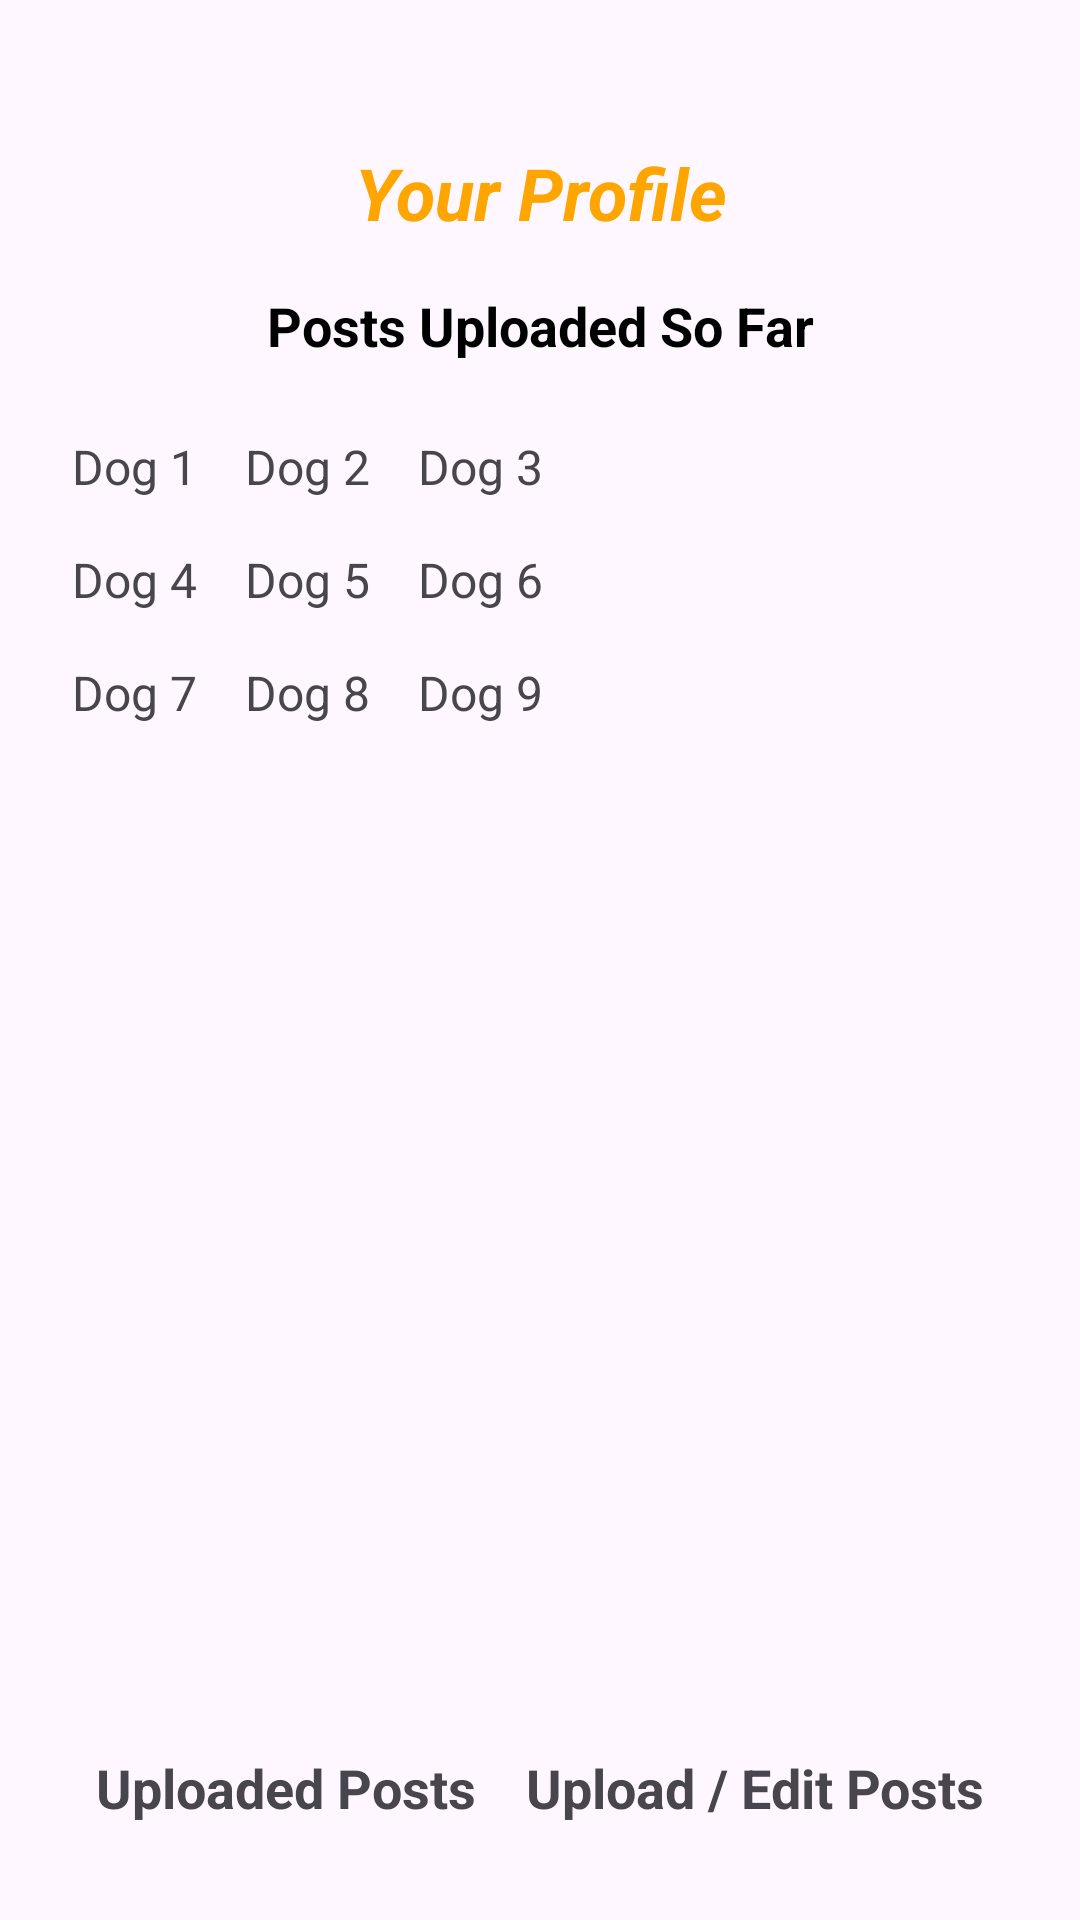

Write the Android layout XML for this screen, with the resource values it uses.
<!-- AndroidManifest.xml: application theme Theme.AdoptADog -->
<!-- res/layout/activity_login.xml -->
<?xml version="1.0" encoding="utf-8"?>
<androidx.constraintlayout.widget.ConstraintLayout
    xmlns:android="http://schemas.android.com/apk/res/android"
    xmlns:app="http://schemas.android.com/apk/res-auto"
    android:layout_width="match_parent"
    android:layout_height="match_parent"
    android:padding="16dp">

    
    <TextView
        android:id="@+id/profileTitleTextView"
        android:layout_width="wrap_content"
        android:layout_height="wrap_content"
        android:text="Your Profile"
        android:textColor="#FFA500"
        android:textSize="24sp"
        android:textStyle="bold|italic"
        app:layout_constraintTop_toTopOf="parent"
        app:layout_constraintStart_toStartOf="parent"
        app:layout_constraintEnd_toEndOf="parent"
        android:layout_marginTop="32dp"
        android:gravity="center" />

    
    <TextView
        android:id="@+id/postsGridTitle"
        android:layout_width="wrap_content"
        android:layout_height="wrap_content"
        android:text="Posts Uploaded So Far"
        android:textColor="#000000"
        android:textSize="18sp"
        android:textStyle="bold"
        app:layout_constraintTop_toBottomOf="@id/profileTitleTextView"
        app:layout_constraintStart_toStartOf="parent"
        app:layout_constraintEnd_toEndOf="parent"
        android:layout_marginTop="16dp"
        android:gravity="center" />

    
    <GridLayout
        android:id="@+id/dogsGrid"
        android:layout_width="match_parent"
        android:layout_height="wrap_content"
        android:columnCount="3"
        android:rowCount="3"
        android:layout_marginTop="16dp"
        app:layout_constraintTop_toBottomOf="@id/postsGridTitle"
        app:layout_constraintStart_toStartOf="parent"
        app:layout_constraintEnd_toEndOf="parent">

        
        <TextView
            android:layout_width="wrap_content"
            android:layout_height="wrap_content"
            android:text="Dog 1"
            android:gravity="center"
            android:textSize="16sp"
            android:padding="8dp" />

        
        <TextView
            android:layout_width="wrap_content"
            android:layout_height="wrap_content"
            android:text="Dog 2"
            android:gravity="center"
            android:textSize="16sp"
            android:padding="8dp" />

        
        <TextView
            android:layout_width="wrap_content"
            android:layout_height="wrap_content"
            android:text="Dog 3"
            android:gravity="center"
            android:textSize="16sp"
            android:padding="8dp" />

        
        <TextView
            android:layout_width="wrap_content"
            android:layout_height="wrap_content"
            android:text="Dog 4"
            android:gravity="center"
            android:textSize="16sp"
            android:padding="8dp" />

        
        <TextView
            android:layout_width="wrap_content"
            android:layout_height="wrap_content"
            android:text="Dog 5"
            android:gravity="center"
            android:textSize="16sp"
            android:padding="8dp" />

        
        <TextView
            android:layout_width="wrap_content"
            android:layout_height="wrap_content"
            android:text="Dog 6"
            android:gravity="center"
            android:textSize="16sp"
            android:padding="8dp" />

        
        <TextView
            android:layout_width="wrap_content"
            android:layout_height="wrap_content"
            android:text="Dog 7"
            android:gravity="center"
            android:textSize="16sp"
            android:padding="8dp" />

        
        <TextView
            android:layout_width="wrap_content"
            android:layout_height="wrap_content"
            android:text="Dog 8"
            android:gravity="center"
            android:textSize="16sp"
            android:padding="8dp" />

        
        <TextView
            android:layout_width="wrap_content"
            android:layout_height="wrap_content"
            android:text="Dog 9"
            android:gravity="center"
            android:textSize="16sp"
            android:padding="8dp" />
    </GridLayout>

    
    <TextView
        android:id="@+id/uploadEditSection"
        android:layout_width="wrap_content"
        android:layout_height="wrap_content"
        android:text="Upload / Edit Posts"
        android:textSize="18sp"
        android:textStyle="bold"
        android:gravity="end"
        app:layout_constraintBottom_toBottomOf="parent"
        app:layout_constraintEnd_toEndOf="parent"
        android:layout_marginBottom="16dp"
        android:layout_marginEnd="16dp" />

    
    <TextView
        android:id="@+id/uploadedPostsSection"
        android:layout_width="wrap_content"
        android:layout_height="wrap_content"
        android:text="Uploaded Posts"
        android:textSize="18sp"
        android:textStyle="bold"
        android:gravity="start"
        app:layout_constraintBottom_toBottomOf="parent"
        app:layout_constraintStart_toStartOf="parent"
        android:layout_marginBottom="16dp"
        android:layout_marginStart="16dp" />

</androidx.constraintlayout.widget.ConstraintLayout>
<!-- resources referenced by this layout -->
<resources>
  <style name="Theme.AdoptADog" parent="Base.Theme.AdoptADog" />
  <style name="Base.Theme.AdoptADog" parent="Theme.Material3.DayNight.NoActionBar">
          
          
      </style>
</resources>
